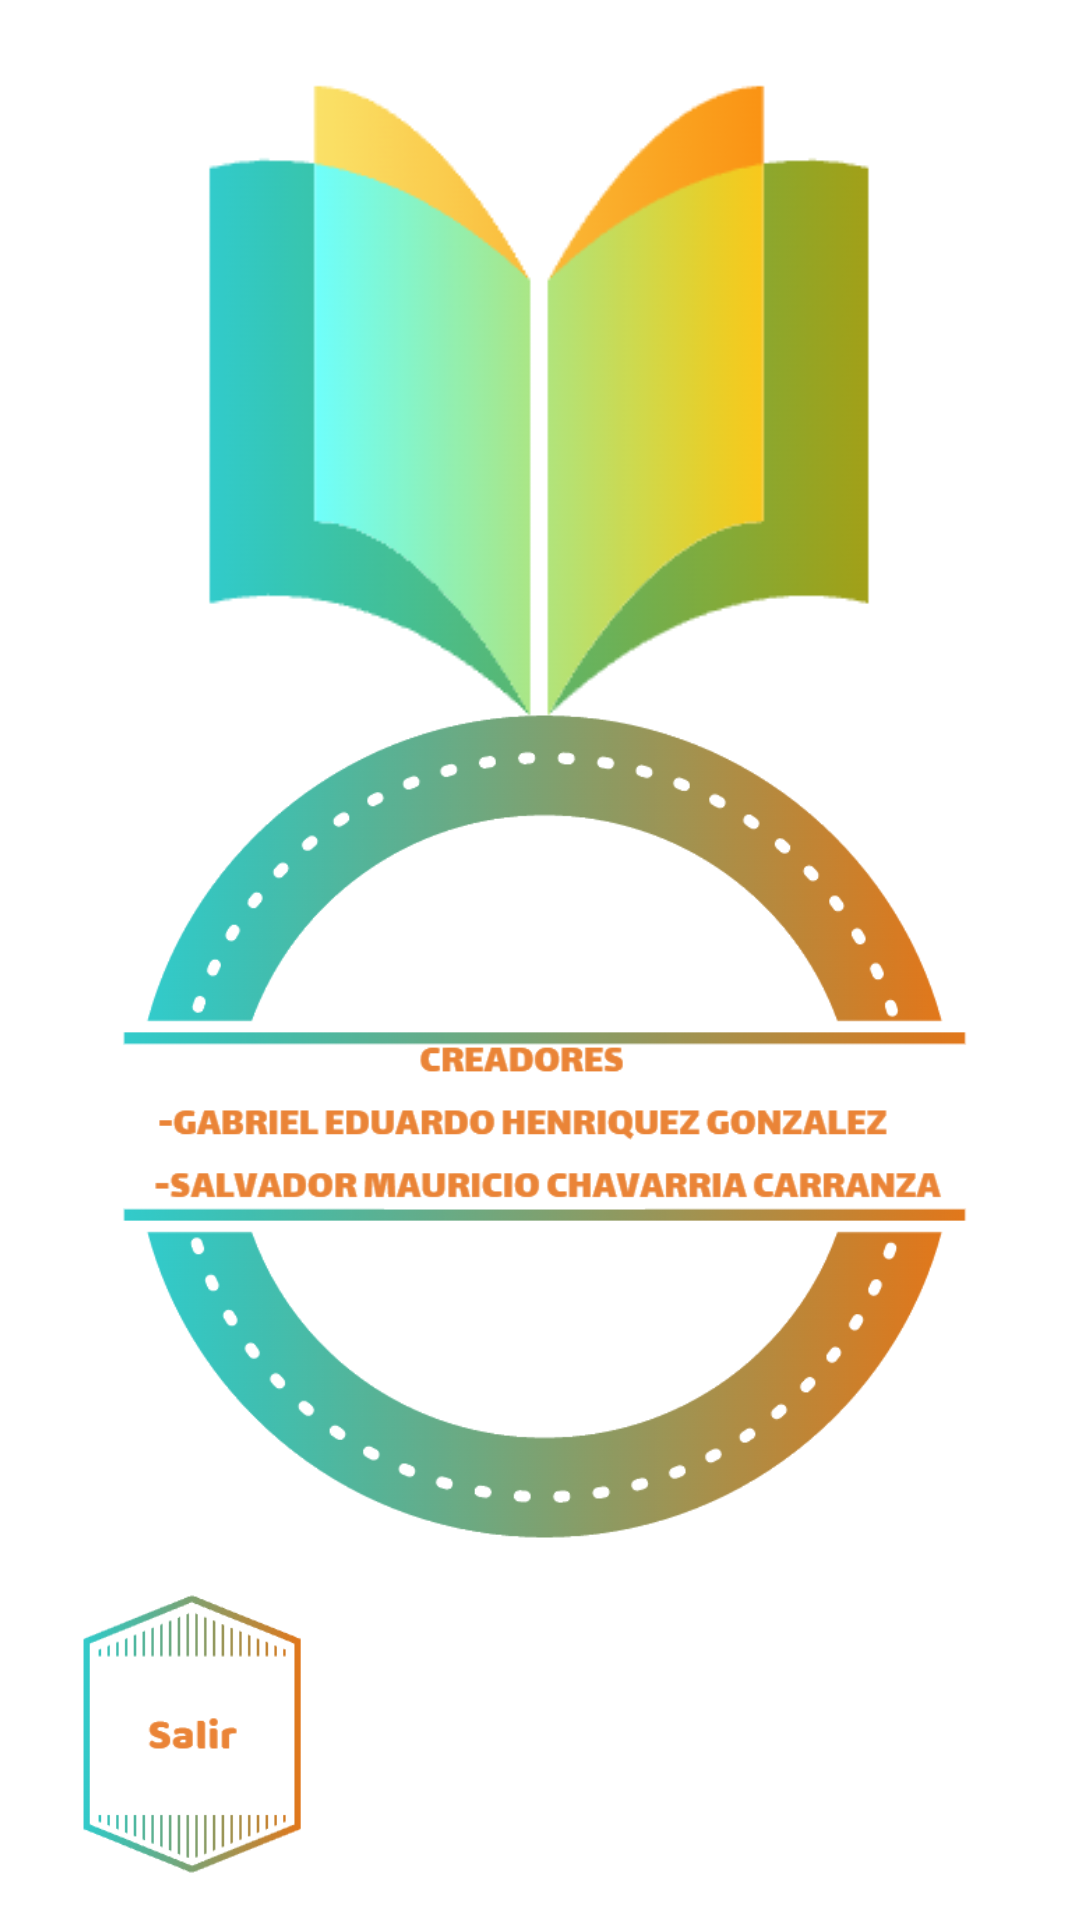

Android layout source for this screen:
<!-- AndroidManifest.xml: application theme Theme.Parte2Programacion -->
<!-- res/layout/activity_main3.xml -->
<?xml version="1.0" encoding="utf-8"?>
<androidx.constraintlayout.widget.ConstraintLayout xmlns:android="http://schemas.android.com/apk/res/android"
    xmlns:app="http://schemas.android.com/apk/res-auto"
    xmlns:tools="http://schemas.android.com/tools"
    android:layout_width="match_parent"
    android:layout_height="match_parent"
    android:background="@drawable/fondocreador"
    tools:context=".MainActivity3">

    <ImageView
        android:id="@+id/imageView"
        android:layout_width="242dp"
        android:layout_height="232dp"
        app:layout_constraintBottom_toBottomOf="parent"
        app:layout_constraintEnd_toEndOf="parent"
        app:layout_constraintHorizontal_bias="0.497"
        app:layout_constraintStart_toStartOf="parent"
        app:layout_constraintTop_toTopOf="parent"
        app:layout_constraintVertical_bias="0.032"
        app:srcCompat="@drawable/logocreador" />

    <ImageView
        android:id="@+id/imageView2"
        android:layout_width="294dp"
        android:layout_height="387dp"
        android:scaleType="fitCenter"
        app:layout_constraintBottom_toBottomOf="parent"
        app:layout_constraintEnd_toEndOf="parent"
        app:layout_constraintHorizontal_bias="0.495"
        app:layout_constraintStart_toStartOf="parent"
        app:layout_constraintTop_toTopOf="parent"
        app:layout_constraintVertical_bias="0.72"
        app:srcCompat="@drawable/nombre" />

    <ImageButton
        android:id="@+id/btnsalir"
        android:layout_width="101dp"
        android:layout_height="95dp"
        android:backgroundTint="#00FFFFFF"
        android:scaleType="centerCrop"
        app:layout_constraintBottom_toBottomOf="parent"
        app:layout_constraintEnd_toEndOf="parent"
        app:layout_constraintHorizontal_bias="0.051"
        app:layout_constraintStart_toStartOf="parent"
        app:layout_constraintTop_toTopOf="parent"
        app:layout_constraintVertical_bias="0.974"
        app:srcCompat="@drawable/botonsalir" />
</androidx.constraintlayout.widget.ConstraintLayout>
<!-- resources referenced by this layout -->
<resources>
  <!-- drawable botonsalir: png bitmap (drawable-v24, 10822 bytes) -->
  <!-- drawable logocreador: png bitmap (drawable-v24, 18473 bytes) -->
  <!-- drawable nombre: png bitmap (drawable-v24, 89405 bytes) -->
  <style name="Theme.Parte2Programacion" parent="Theme.MaterialComponents.DayNight.DarkActionBar">
          
          <item name="colorPrimary">@color/purple_500</item>
          <item name="colorPrimaryVariant">@color/purple_700</item>
          <item name="colorOnPrimary">@color/white</item>
          
          <item name="colorSecondary">@color/teal_200</item>
          <item name="colorSecondaryVariant">@color/teal_700</item>
          <item name="colorOnSecondary">@color/black</item>
          
          <item name="android:statusBarColor" tools:targetApi="l">?attr/colorPrimaryVariant</item>
          
      </style>
  <!-- not gathered from this repository: default colours our renderer supplied (Android Studio template values) -->
  <color name="purple_500">#FF6200EE</color>
  <color name="purple_700">#FF3700B3</color>
  <color name="teal_200">#FF03DAC5</color>
  <color name="teal_700">#FF018786</color>
  <color name="black">#FF000000</color>
  <color name="white">#FFFFFFFF</color>
</resources>
